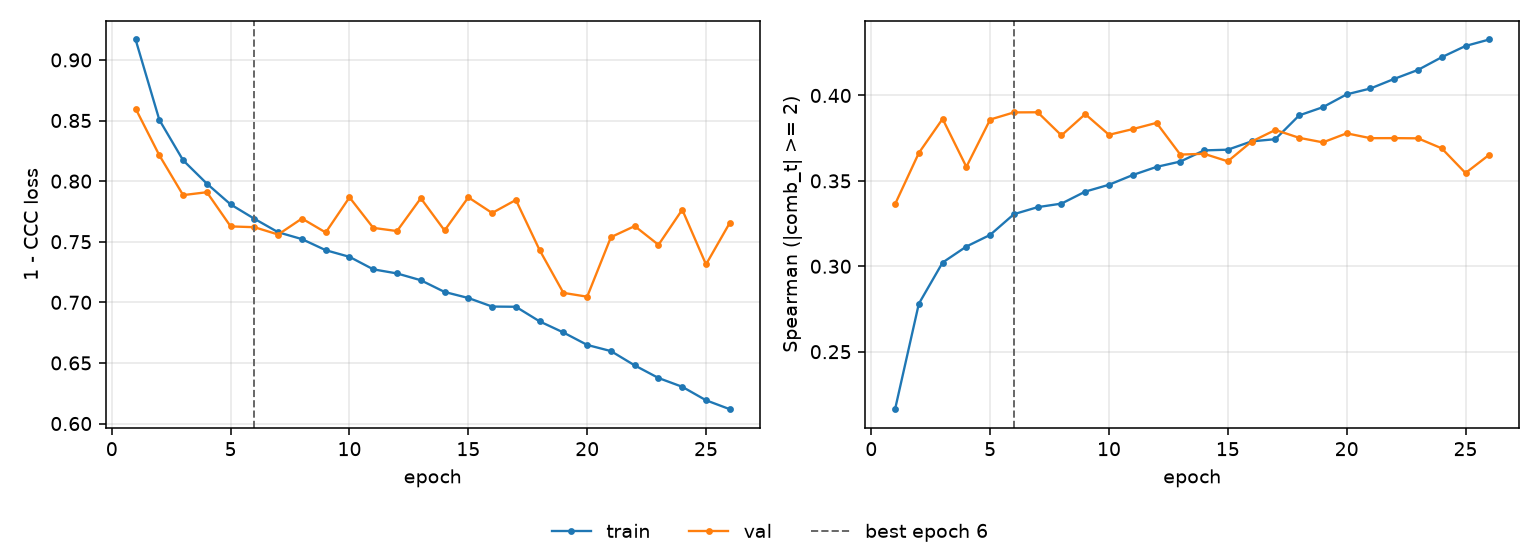

Source data for this figure (header and first rows):
epoch, tr_loss, vl_loss, tr_sp, vl_sp, is_best
1, 0.9169, 0.8599, 0.2163, 0.3364, False
2, 0.8505, 0.8213, 0.2781, 0.3663, False
3, 0.8172, 0.7885, 0.3022, 0.3863, False
4, 0.7979, 0.7909, 0.3116, 0.3582, False
5, 0.7808, 0.7626, 0.3184, 0.3859, False
6, 0.7689, 0.762, 0.3305, 0.3901, True
7, 0.7578, 0.7559, 0.3346, 0.3902, False
8, 0.7522, 0.7691, 0.3367, 0.3766, False
9, 0.743, 0.7576, 0.3437, 0.3891, False
10, 0.7375, 0.7866, 0.3477, 0.377, False
11, 0.7272, 0.7614, 0.3534, 0.3803, False
12, 0.7238, 0.7588, 0.3582, 0.384, False
13, 0.7182, 0.7859, 0.3613, 0.3654, False
14, 0.7086, 0.7593, 0.3678, 0.3659, False
15, 0.7036, 0.7866, 0.3683, 0.3614, False
16, 0.6965, 0.7737, 0.3731, 0.373, False
17, 0.6963, 0.7844, 0.3744, 0.3798, False
18, 0.6843, 0.7431, 0.3883, 0.3752, False
19, 0.6751, 0.7078, 0.3932, 0.3725, False
20, 0.6649, 0.7046, 0.4007, 0.3778, False
21, 0.6598, 0.7538, 0.4041, 0.375, False
22, 0.648, 0.7629, 0.4097, 0.375, False
23, 0.6376, 0.7474, 0.415, 0.3749, False
24, 0.6303, 0.7764, 0.4224, 0.369, False
25, 0.6192, 0.7313, 0.429, 0.3546, False
26, 0.6118, 0.7656, 0.4328, 0.3653, False
